The GitHub repository Eva13-sys/smart_mirror contains a labelled image folder "skeletal_output" with 5 categories: downward dog pose, goddess pose, plank pose, tree pose, warrior 2 pose. Examples follow, each with its label.

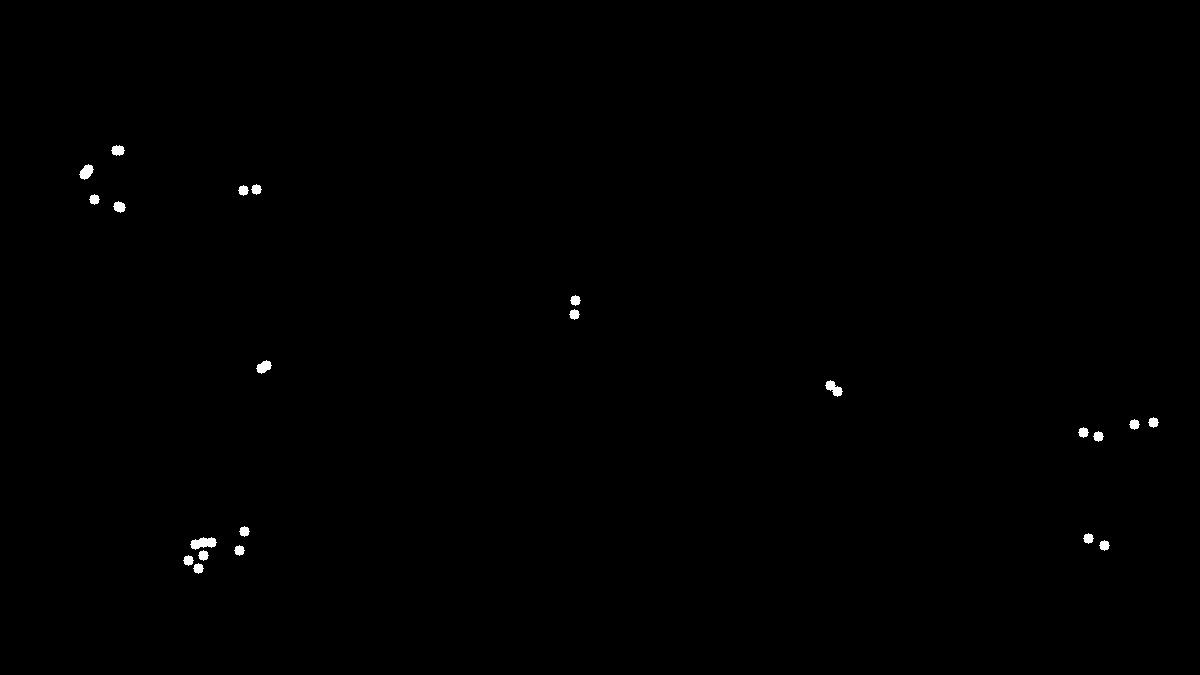
Label: plank pose

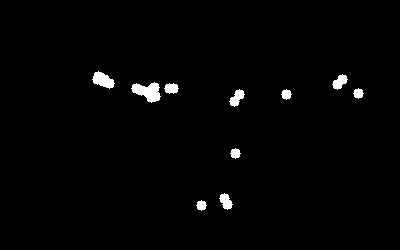
Label: warrior 2 pose

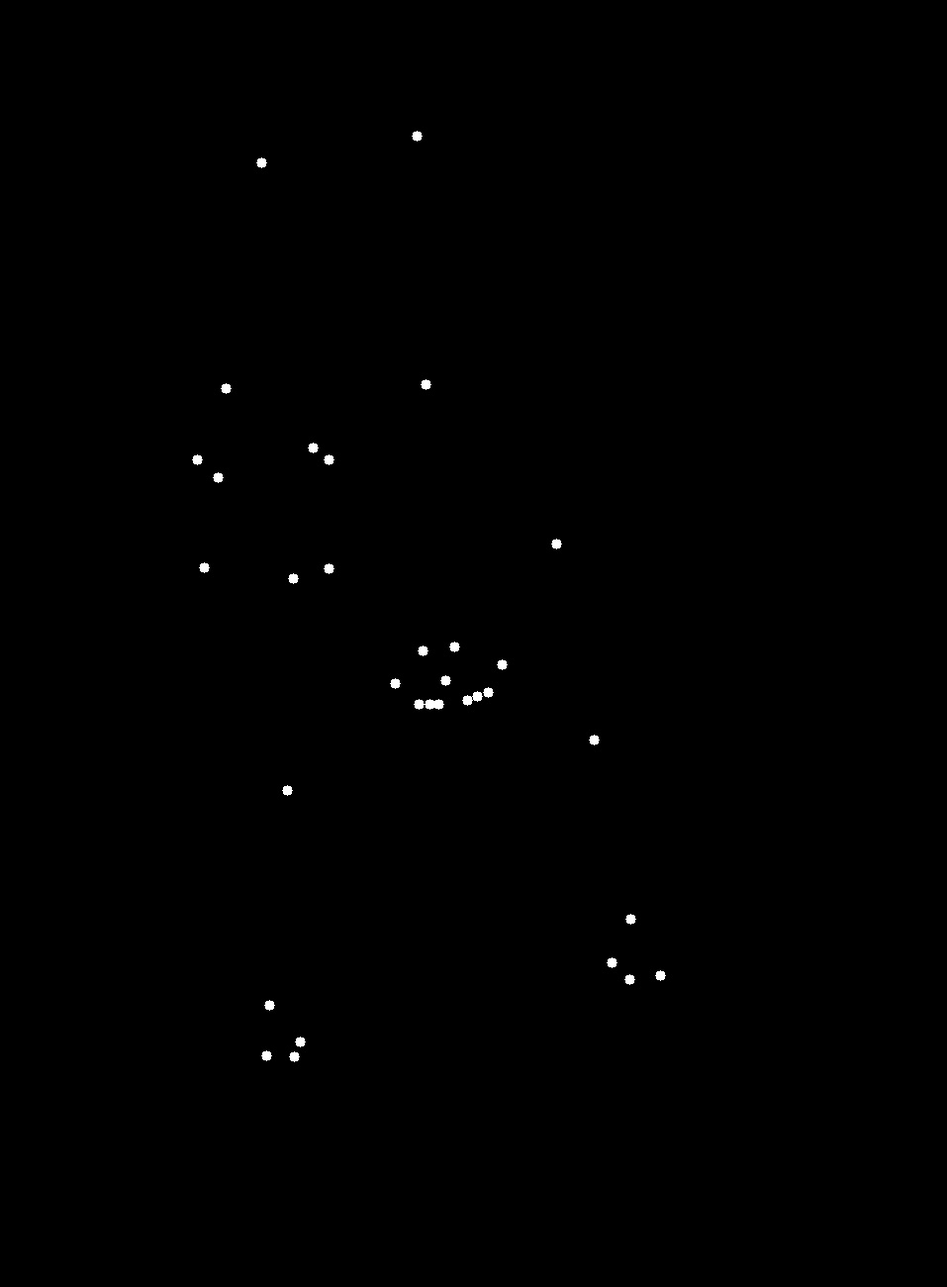
Label: downward dog pose

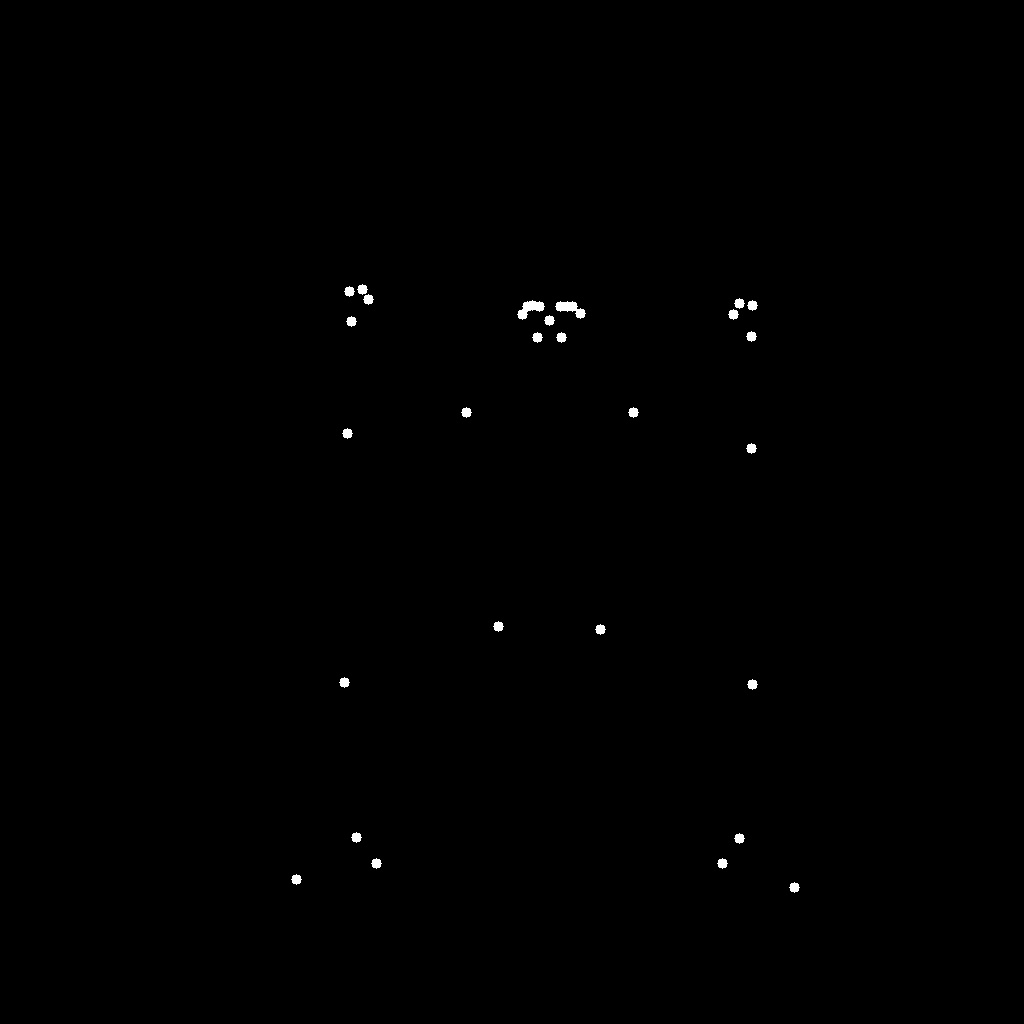
Label: goddess pose

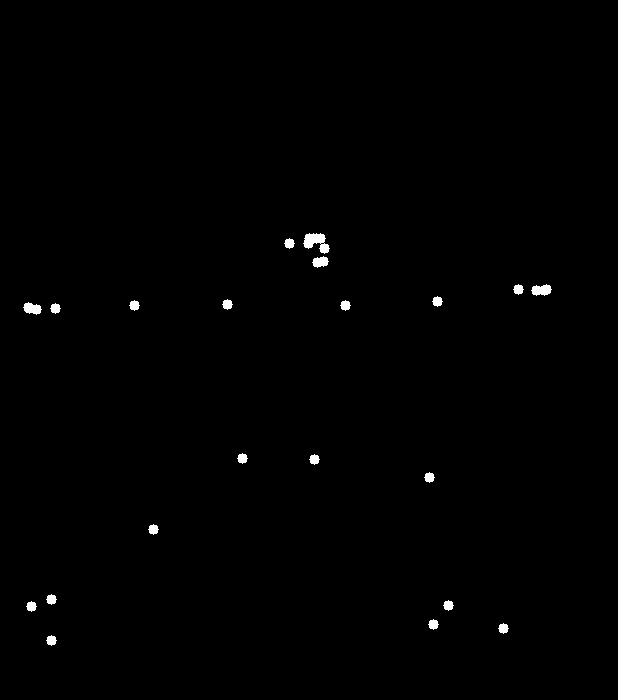
Label: warrior 2 pose

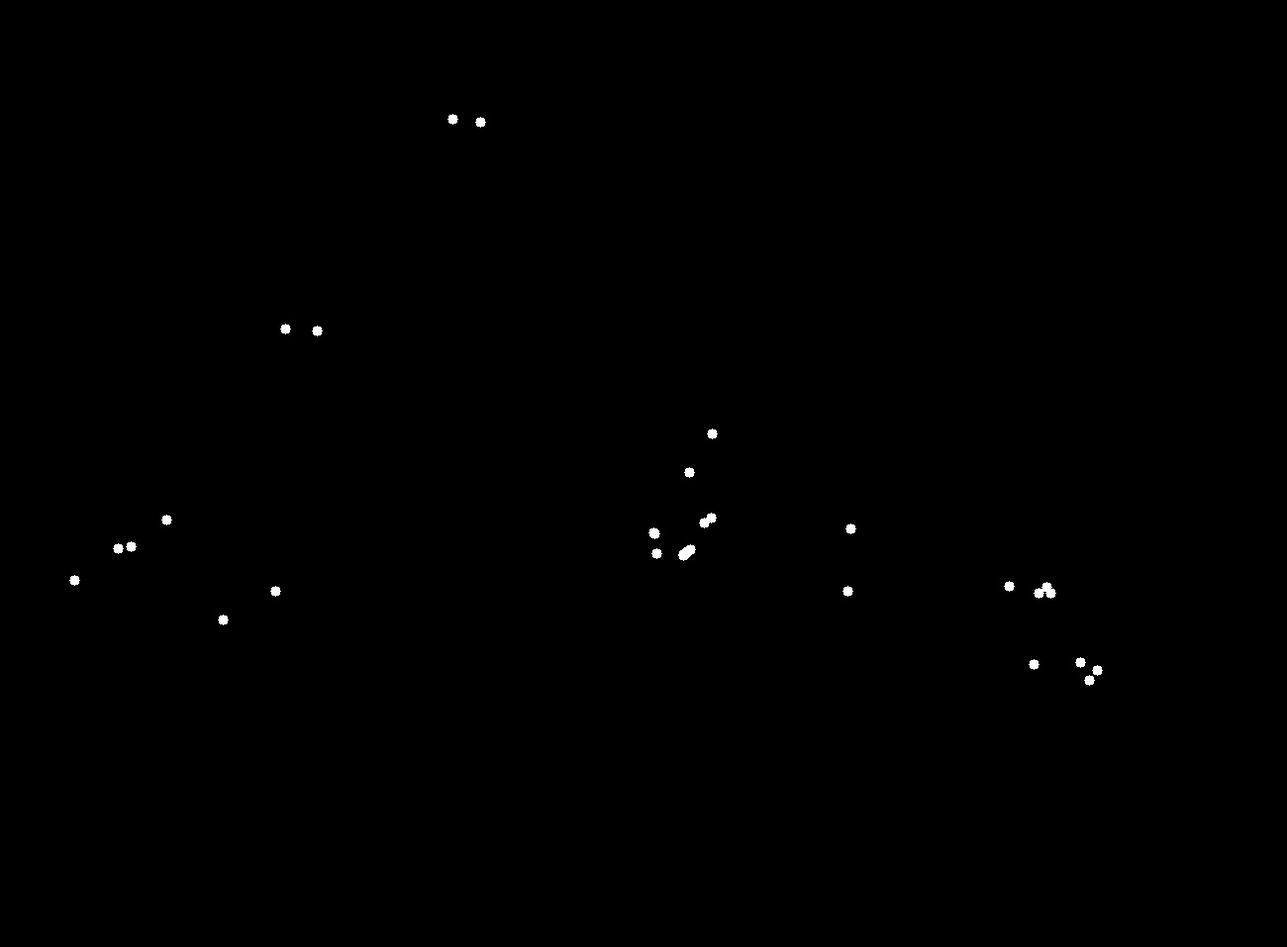
Label: downward dog pose
